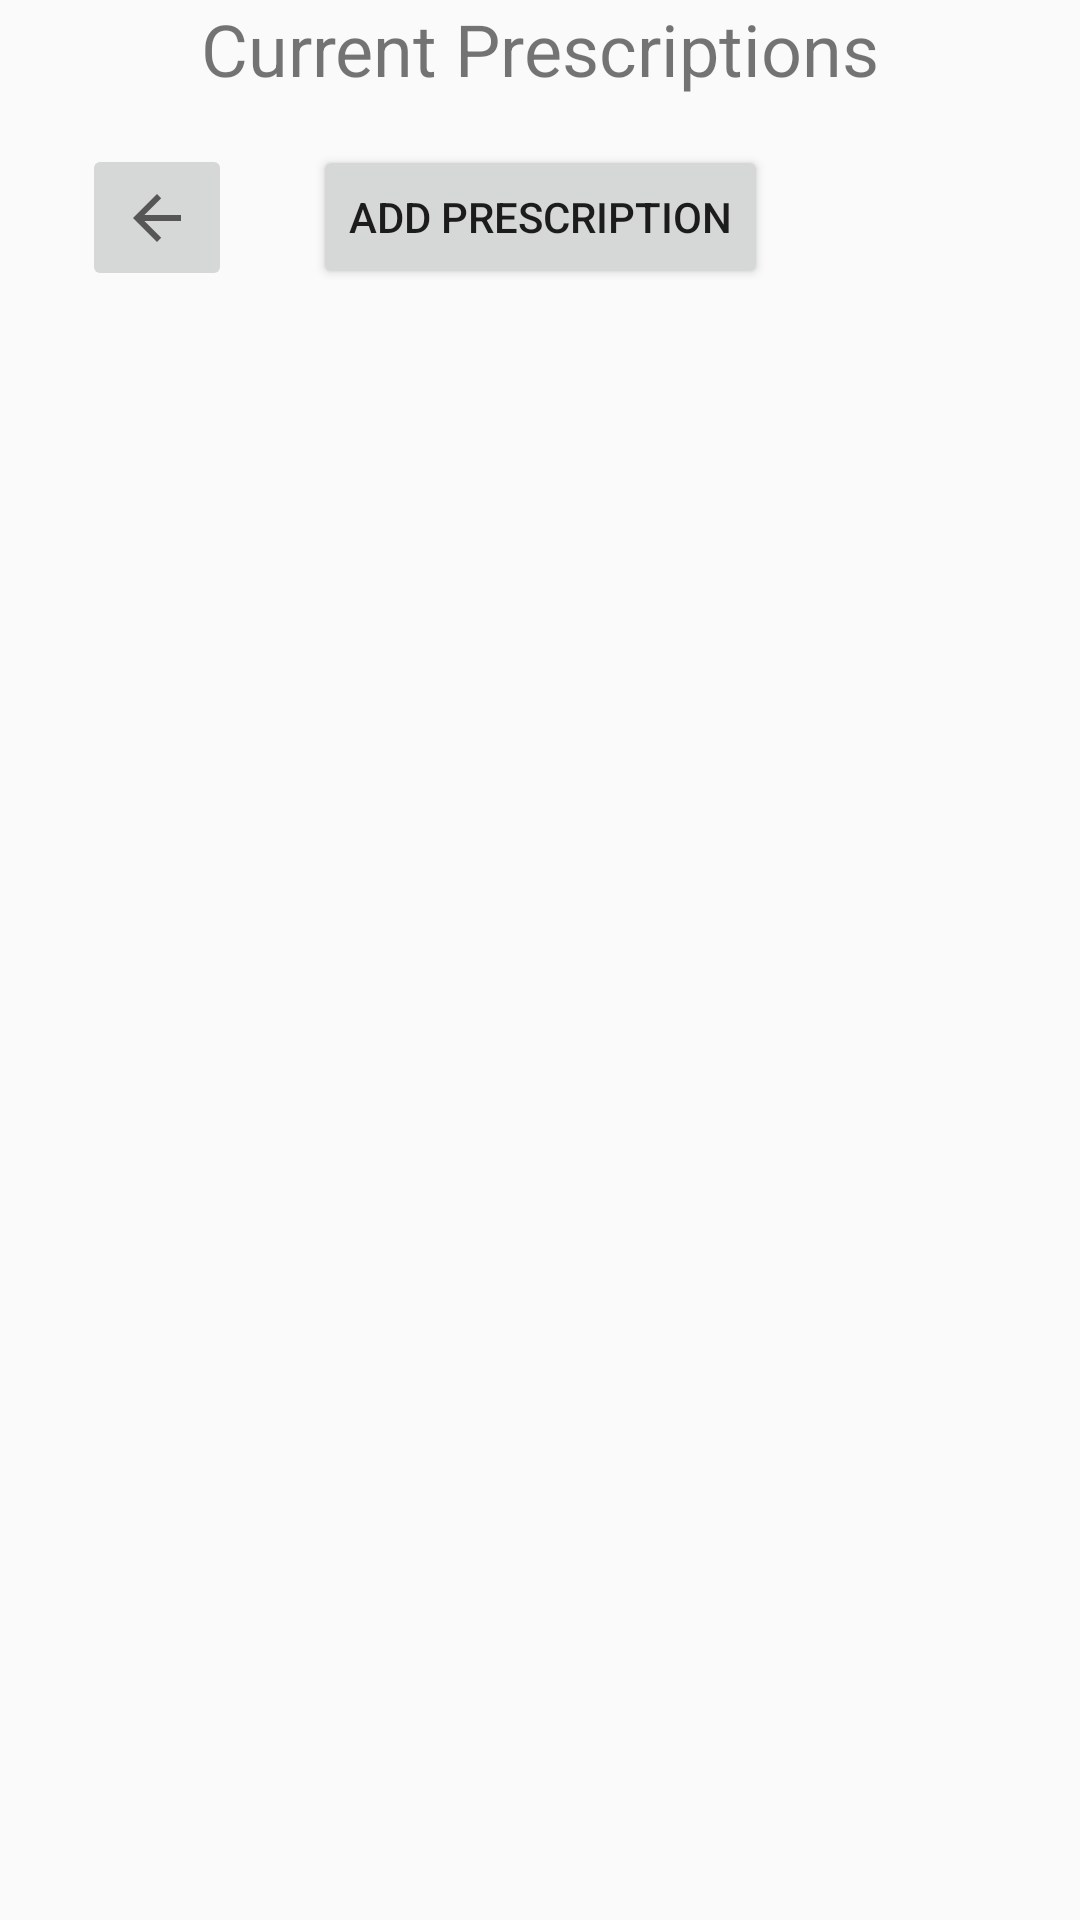

The Android layout XML behind this screen, and the referenced resources:
<!-- AndroidManifest.xml: application theme AppTheme -->
<!-- res/layout/activity_prescriptions.xml -->
<?xml version="1.0" encoding="utf-8"?>
<androidx.constraintlayout.widget.ConstraintLayout xmlns:android="http://schemas.android.com/apk/res/android"
    xmlns:app="http://schemas.android.com/apk/res-auto"
    xmlns:tools="http://schemas.android.com/tools"
    android:layout_width="match_parent"
    android:layout_height="match_parent"
    tools:context=".PrescriptionsActivity">

    <TextView
        android:id="@+id/textView"
        android:layout_width="wrap_content"
        android:layout_height="wrap_content"
        android:text="Current Prescriptions"
        android:textSize="24sp"
        app:layout_constraintEnd_toEndOf="parent"
        app:layout_constraintStart_toStartOf="parent"
        app:layout_constraintTop_toTopOf="parent" />

    <Button
        android:id="@+id/button_add_prescription"
        android:layout_width="wrap_content"
        android:layout_height="wrap_content"
        android:text="Add Prescription"
        app:layout_constraintEnd_toEndOf="parent"
        app:layout_constraintStart_toStartOf="parent"
        app:layout_constraintTop_toBottomOf="@id/textView"
        android:layout_marginTop="16dp" />

    <ListView
        android:id="@+id/listView"
        android:layout_width="match_parent"
        android:layout_height="wrap_content"
        app:layout_constraintTop_toBottomOf="@id/button_add_prescription"
        android:layout_marginTop="16dp"
        tools:listitem="@layout/list_item" />

    <ImageButton
        android:id="@+id/back_button2"
        android:layout_width="50dp"
        android:layout_height="49dp"
        app:layout_constraintTop_toTopOf="@id/button_add_prescription"
        app:layout_constraintBottom_toBottomOf="@id/button_add_prescription"
        app:layout_constraintStart_toStartOf="parent"
        app:layout_constraintEnd_toStartOf="@id/button_add_prescription"
        app:srcCompat="?attr/homeAsUpIndicator" />

</androidx.constraintlayout.widget.ConstraintLayout>
<!-- res/layout/list_item.xml (included above) -->
<LinearLayout xmlns:android="http://schemas.android.com/apk/res/android"
    android:layout_width="match_parent"
    android:layout_height="wrap_content"
    android:orientation="horizontal"
    android:padding="16dp">

    <TextView
        android:id="@+id/text_content"
        android:layout_width="0dp"
        android:layout_height="wrap_content"
        android:layout_weight="1"
        android:textSize="18sp" /> 

    <Button
        android:id="@+id/button_delete"
        android:layout_width="wrap_content"
        android:layout_height="wrap_content"
        android:text="Delete" />

</LinearLayout>
<!-- resources referenced by this layout -->
<resources>
  <style name="AppTheme" parent="Theme.AppCompat.Light.DarkActionBar">
          
          <item name="colorPrimary">@color/colorPrimary</item>
          <item name="colorPrimaryDark">@color/colorPrimaryDark</item>
          <item name="colorAccent">@color/colorAccent</item>
      </style>
  <!-- not gathered from this repository: default colours our renderer supplied (Android Studio template values) -->
  <color name="colorPrimary">#FF6200EE</color>
  <color name="colorPrimaryDark">#FF3700B3</color>
  <color name="colorAccent">#FF03DAC5</color>
</resources>
